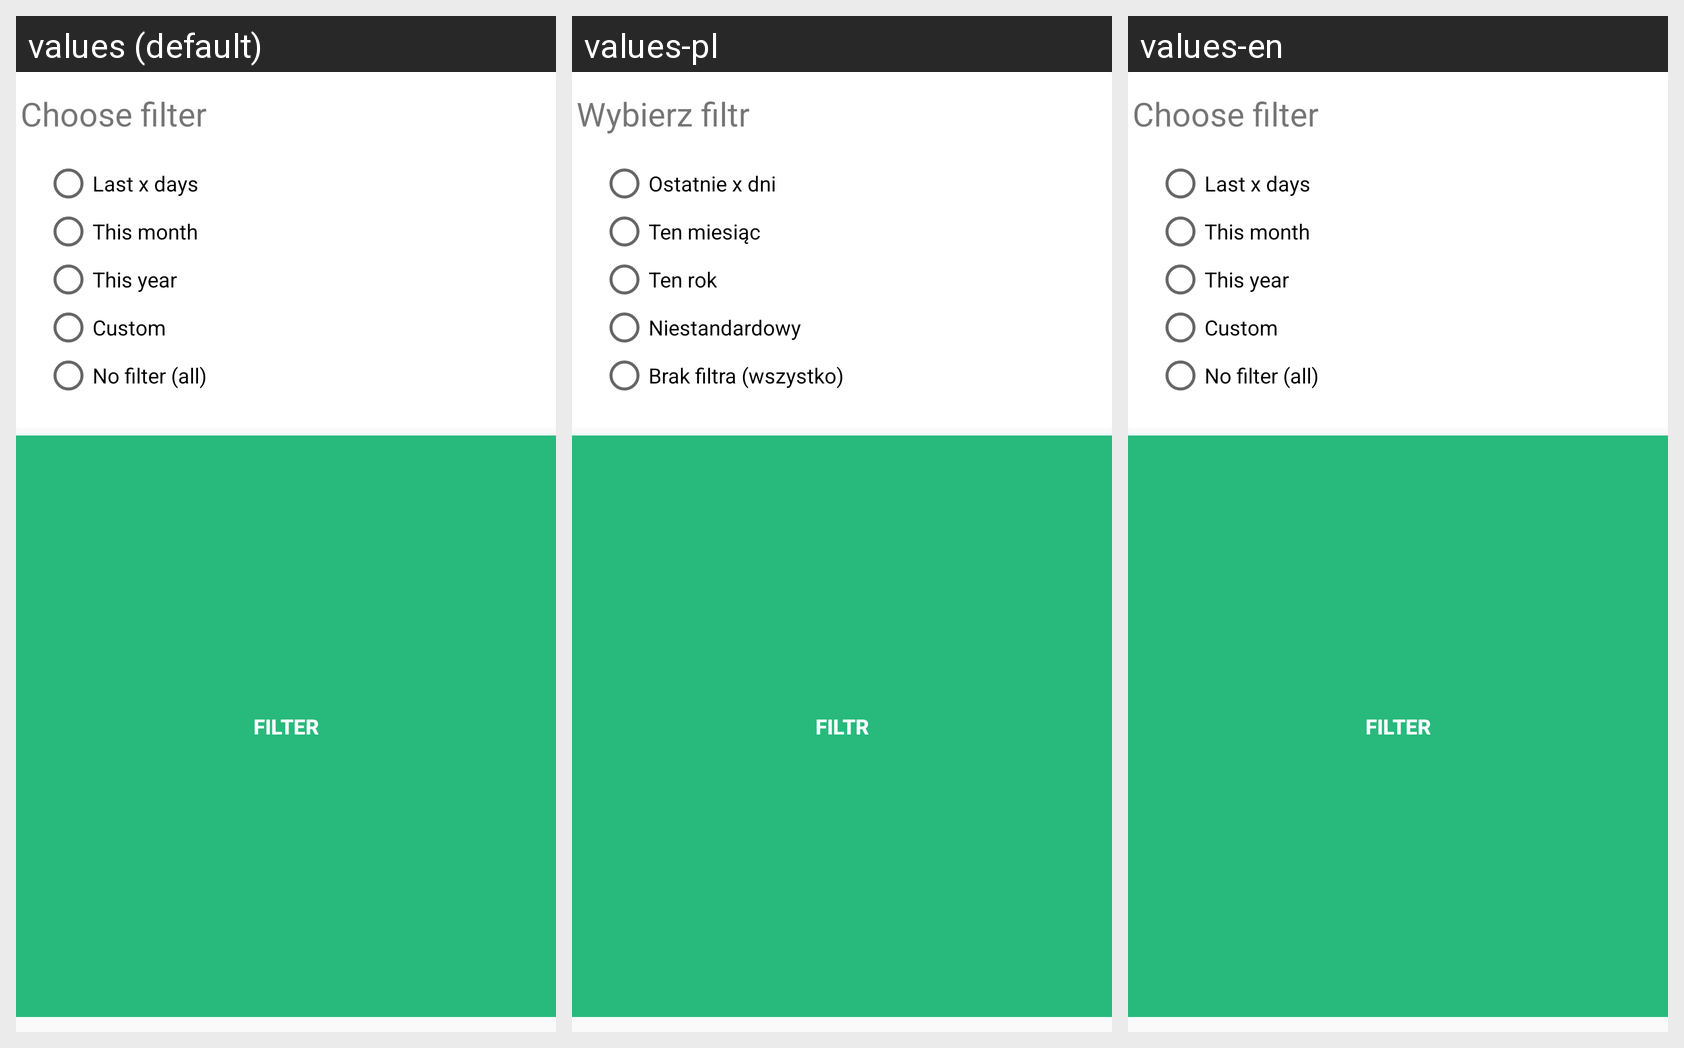

For this localized Android screen grid, give each drawn string resource with its value in every locale shown.
Android screen res/layout/content_filter.xml rendered under 3 locales, left to right: values (default), values-pl, values-en. Device: Nexus 5 (rendered at 1080×1920; each locale shown at half size, 540×960, under a caption strip naming it); theme AppTheme.
Strings drawn on this screen, with the default value and each locale's value (text and hints the layout hard-codes, and strings that could not be matched under every locale, appear in the picture but are not listed):

choose_filter
  values: Choose filter
  values-pl: Wybierz filtr
  values-en: Choose filter

filter_last_x_days
  values: Last x days
  values-pl: Ostatnie x dni
  values-en: Last x days

filter_this_month
  values: This month
  values-pl: Ten miesiąc
  values-en: This month

filter_this_year
  values: This year
  values-pl: Ten rok
  values-en: This year

filter_custom
  values: Custom
  values-pl: Niestandardowy
  values-en: Custom

filter_no_filter
  values: No filter (all)
  values-pl: Brak filtra (wszystko)
  values-en: No filter (all)

filter
  values: Filter
  values-pl: Filtr
  values-en: Filter
